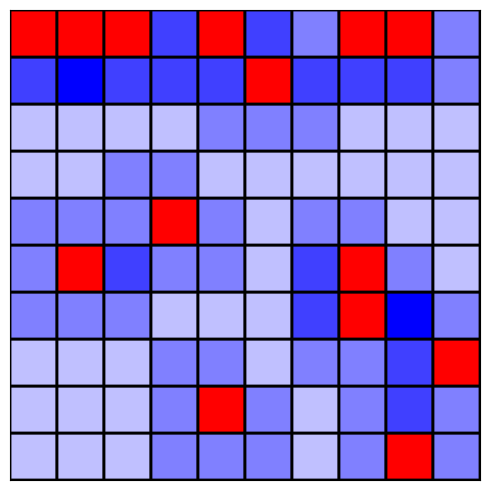

The script that saved this image:
import numpy as np
import random

import matplotlib.pyplot as plt

dir_arr = ([0, 1], [1, 1], [1, 0], [1, -1], [0, -1], [-1, -1], [-1, 0])


class MineMap:
    """
    class for generating mine map
    """

    def __init__(self, x=10, y=10, p=0.2):
        self.x = 10
        self.y = 10
        if p < 1 and p > 0:
            self.mine_number = p * x * y
        else:
            self.mine_number = p
        self.generate_board()

    def generate_map(self):
        """
        :return: the mine map
        generate mine map with given possibility of mine or given number of mines
        """
        x, y, mine_number = self.x, self.y, int(self.mine_number)
        tmp_arr = np.zeros(x * y)
        mines = np.random.choice(range(x * y), size=mine_number, replace=False)

        for mine in mines:
            tmp_arr[mine] = -1

        map = tmp_arr.reshape(x, y)
        return map

    def generate_tips(self, board):
        """
        :param board: the mine map
        generate the mine tips for player
        :return the tipped mine map
        """
        x, y = board.shape[0], board.shape[1]
        bigboard = np.zeros((x + 2, y + 2))  # generate a bigger map to avoid complex logical condition determination
        bigboard[1:x + 1, 1:y + 1] = board
        mine_positions = np.argwhere(bigboard == -1)
        # mark the mine's adjacent position to 1, 2, 3 or so
        for i, j in mine_positions:
            mine = (i, j)
            for dir in dir_arr:
                m = mine[0] + dir[0]
                n = mine[1] + dir[1]
                if bigboard[m, n] == -1:
                    continue
                else:
                    bigboard[m, n] += 1

        board = bigboard[1:x + 1, 1:y + 1]
        return board

    def generate_board(self):
        board = self.generate_map()
        board = self.generate_tips(board)
        self.board = board

    def drawboard(self, originalboard=None):
        if originalboard is None:
            board = self.board.copy()
        else:
            board = originalboard.copy()
        board[board == -1] = -5
        board[board == -2] = -12
        if ((board != -2).all() == True):
            board[board == -1] = -2
            # board[board>0]=11
            board[board == 0] = 0

        plt.figure(figsize=(5, 5))
        plt.pcolor(-board[::-1], edgecolors='black', cmap='bwr', linewidths=2)
        plt.xticks([]), plt.yticks([])
        plt.tight_layout()
        plt.show()


ms = MineMap(p=0.14)
print(ms.board)
ms.drawboard()
